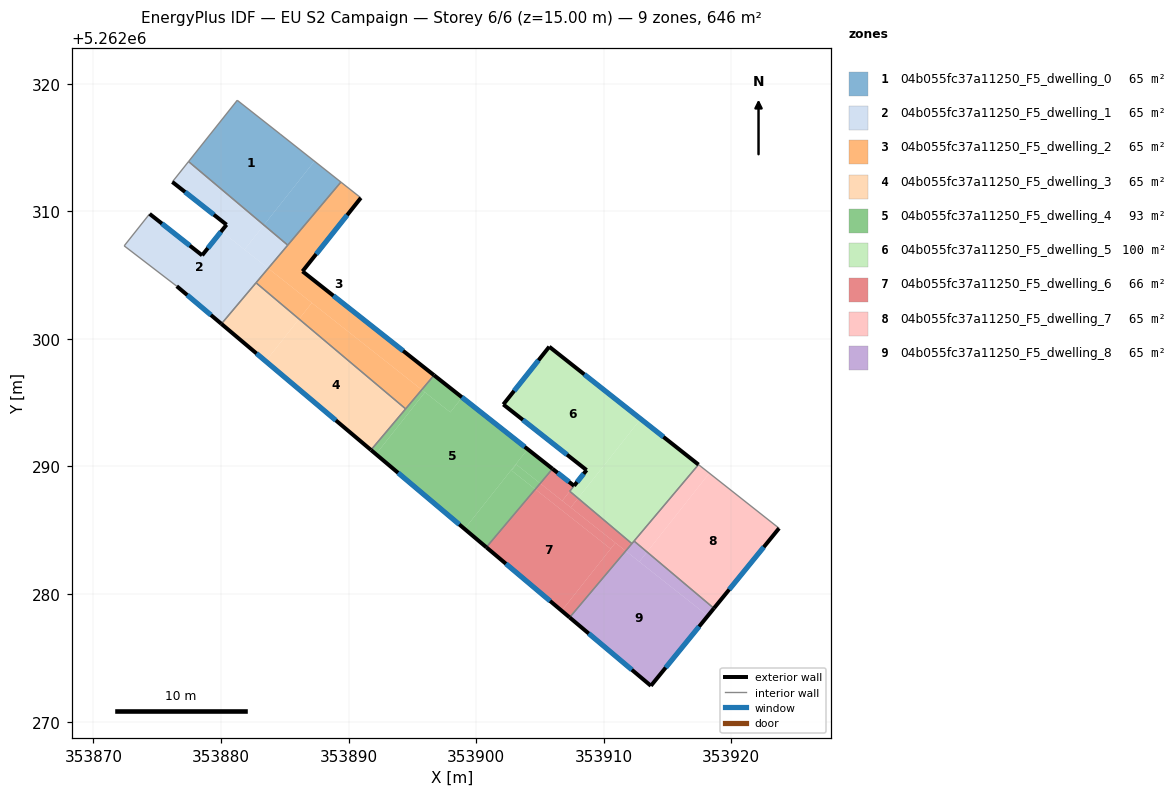
=== STOREY PLAN SPEC (per zone: floor XY polygon, exterior-wall plan segments, windows/doors) ===
zone 1: 04b055fc37a11250_F5_dwelling_0  (64.6 m²)
  floor: (353884.63, 5262316.06) (353887.33, 5262313.93) (353883.37, 5262308.92) (353877.46, 5262313.90) (353881.28, 5262318.70)
  floor: (353889.40, 5262312.29) (353885.24, 5262307.35) (353883.37, 5262308.92) (353887.33, 5262313.93)
  interior walls: 5
zone 2: 04b055fc37a11250_F5_dwelling_1  (64.6 m²)
  floor: (353880.03, 5262308.43) (353883.70, 5262305.53) (353880.04, 5262301.18) (353876.54, 5262304.13) (353872.42, 5262307.29) (353874.41, 5262309.80) (353878.53, 5262306.55)
  floor: (353883.37, 5262308.92) (353881.85, 5262307.00) (353880.03, 5262308.43) (353880.44, 5262308.95) (353876.19, 5262312.30) (353877.46, 5262313.90)
  floor: (353885.24, 5262307.35) (353883.70, 5262305.53) (353881.85, 5262307.00) (353883.37, 5262308.92)
  exterior wall: (353880.44, 5262308.95) – (353878.53, 5262306.55)  [3.1 m]
    window: (353879.99, 5262308.39) – (353878.98, 5262307.11)  [2.6 m²]
  exterior wall: (353876.19, 5262312.30) – (353880.44, 5262308.95)  [5.4 m]
    window: (353877.19, 5262311.51) – (353879.44, 5262309.74)  [4.6 m²]
  exterior wall: (353876.54, 5262304.13) – (353880.04, 5262301.18)  [4.6 m]
    window: (353877.36, 5262303.44) – (353879.21, 5262301.87)  [3.9 m²]
  exterior wall: (353878.53, 5262306.55) – (353874.41, 5262309.80)  [5.2 m]
    window: (353877.56, 5262307.31) – (353875.38, 5262309.04)  [4.4 m²]
  interior walls: 6
zone 3: 04b055fc37a11250_F5_dwelling_2  (64.6 m²)
  floor: (353890.97, 5262311.05) (353886.39, 5262305.30) (353896.70, 5262297.16) (353895.74, 5262296.02) (353883.70, 5262305.53) (353889.40, 5262312.29)
  floor: (353895.74, 5262296.02) (353894.48, 5262294.52) (353886.12, 5262301.56) (353887.13, 5262302.83)
  floor: (353887.13, 5262302.83) (353886.12, 5262301.56) (353882.75, 5262304.40) (353883.70, 5262305.53)
  exterior wall: (353896.70, 5262297.16) – (353886.39, 5262305.30)  [13.1 m]
    window: (353894.28, 5262299.07) – (353888.81, 5262303.39)  [11.1 m²]
  exterior wall: (353886.39, 5262305.30) – (353890.97, 5262311.05)  [7.4 m]
    window: (353887.47, 5262306.65) – (353889.89, 5262309.70)  [6.2 m²]
  interior walls: 5
zone 4: 04b055fc37a11250_F5_dwelling_3  (64.6 m²)
  floor: (353894.48, 5262294.52) (353891.76, 5262291.29) (353883.55, 5262298.22) (353883.51, 5262298.25) (353886.12, 5262301.56)
  floor: (353886.12, 5262301.56) (353883.51, 5262298.25) (353880.04, 5262301.18) (353882.75, 5262304.40)
  exterior wall: (353880.04, 5262301.18) – (353891.76, 5262291.29)  [15.3 m]
    window: (353882.79, 5262298.86) – (353889.01, 5262293.62)  [12.9 m²]
  interior walls: 3
zone 5: 04b055fc37a11250_F5_dwelling_4  (92.9 m²)
  floor: (353904.04, 5262291.36) (353899.10, 5262285.11) (353892.15, 5262290.96) (353895.99, 5262295.82) (353896.03, 5262295.79) (353897.98, 5262294.25) (353898.90, 5262295.42)
  floor: (353905.02, 5262288.68) (353904.64, 5262288.22) (353902.78, 5262289.68) (353903.15, 5262290.15)
  floor: (353898.90, 5262295.42) (353897.98, 5262294.25) (353896.03, 5262295.79) (353895.99, 5262295.82) (353895.74, 5262296.02) (353896.70, 5262297.16)
  floor: (353905.99, 5262289.82) (353905.02, 5262288.68) (353903.15, 5262290.15) (353902.78, 5262289.68) (353904.64, 5262288.22) (353900.80, 5262283.67) (353899.10, 5262285.11) (353904.04, 5262291.36)
  floor: (353895.99, 5262295.82) (353892.15, 5262290.96) (353891.76, 5262291.29) (353895.74, 5262296.02)
  exterior wall: (353905.99, 5262289.82) – (353896.70, 5262297.16)  [11.8 m]
    window: (353903.81, 5262291.54) – (353898.88, 5262295.43)  [10.0 m²]
  exterior wall: (353891.76, 5262291.29) – (353900.80, 5262283.67)  [11.8 m]
    window: (353893.88, 5262289.50) – (353898.68, 5262285.46)  [10.0 m²]
  interior walls: 3
zone 6: 04b055fc37a11250_F5_dwelling_5  (99.8 m²)
  floor: (353917.43, 5262290.15) (353912.21, 5262283.96) (353907.99, 5262287.51) (353912.90, 5262293.72)
  floor: (353912.90, 5262293.72) (353907.99, 5262287.51) (353907.34, 5262288.06) (353907.64, 5262288.44) (353908.66, 5262289.72) (353902.13, 5262294.86) (353905.73, 5262299.39)
  exterior wall: (353908.66, 5262289.72) – (353907.68, 5262288.49)  [1.6 m]
    window: (353908.43, 5262289.43) – (353907.91, 5262288.78)  [1.3 m²]
  exterior wall: (353902.13, 5262294.86) – (353908.66, 5262289.72)  [8.3 m]
    window: (353903.66, 5262293.65) – (353907.12, 5262290.93)  [7.0 m²]
  exterior wall: (353905.73, 5262299.39) – (353902.13, 5262294.86)  [5.8 m]
    window: (353904.89, 5262298.33) – (353902.98, 5262295.93)  [4.9 m²]
  exterior wall: (353917.43, 5262290.15) – (353905.73, 5262299.39)  [14.9 m]
    window: (353914.68, 5262292.32) – (353908.48, 5262297.22)  [12.6 m²]
  interior walls: 4
zone 7: 04b055fc37a11250_F5_dwelling_6  (65.7 m²)
  floor: (353907.99, 5262287.51) (353907.42, 5262286.79) (353906.75, 5262287.31) (353907.34, 5262288.06)
  floor: (353910.92, 5262284.02) (353910.54, 5262283.55) (353904.64, 5262288.22) (353905.02, 5262288.68)
  floor: (353907.68, 5262288.49) (353907.34, 5262288.06) (353906.75, 5262287.31) (353905.02, 5262288.68) (353905.99, 5262289.82)
  floor: (353910.54, 5262283.55) (353906.71, 5262278.69) (353900.80, 5262283.67) (353904.64, 5262288.22)
  floor: (353911.72, 5262283.38) (353907.33, 5262278.17) (353906.71, 5262278.69) (353910.92, 5262284.02)
  floor: (353912.21, 5262283.96) (353911.72, 5262283.38) (353907.42, 5262286.79) (353907.99, 5262287.51)
  exterior wall: (353900.80, 5262283.67) – (353907.33, 5262278.17)  [8.5 m]
    window: (353902.33, 5262282.38) – (353905.80, 5262279.46)  [7.2 m²]
  exterior wall: (353907.68, 5262288.49) – (353905.99, 5262289.82)  [2.2 m]
    window: (353907.28, 5262288.80) – (353906.38, 5262289.51)  [1.8 m²]
  interior walls: 4
zone 8: 04b055fc37a11250_F5_dwelling_7  (64.6 m²)
  floor: (353923.74, 5262285.16) (353918.64, 5262278.88) (353913.40, 5262283.30) (353918.28, 5262289.48)
  floor: (353918.28, 5262289.48) (353913.40, 5262283.30) (353912.38, 5262284.16) (353917.43, 5262290.15)
  exterior wall: (353918.64, 5262278.88) – (353923.74, 5262285.16)  [8.1 m]
    window: (353919.84, 5262280.36) – (353922.54, 5262283.69)  [6.8 m²]
  interior walls: 3
zone 9: 04b055fc37a11250_F5_dwelling_8  (64.6 m²)
  floor: (353918.16, 5262278.29) (353913.70, 5262272.81) (353907.33, 5262278.17) (353911.72, 5262283.38)
  floor: (353918.64, 5262278.88) (353918.16, 5262278.29) (353912.79, 5262282.54) (353913.40, 5262283.30)
  floor: (353913.40, 5262283.30) (353912.79, 5262282.54) (353911.72, 5262283.38) (353912.21, 5262283.96) (353912.38, 5262284.16)
  exterior wall: (353907.33, 5262278.17) – (353913.70, 5262272.81)  [8.3 m]
    window: (353908.82, 5262276.91) – (353912.20, 5262274.07)  [7.0 m²]
  exterior wall: (353913.70, 5262272.81) – (353918.64, 5262278.88)  [7.8 m]
    window: (353914.86, 5262274.24) – (353917.48, 5262277.46)  [6.6 m²]
  interior walls: 3

=== DERIVED (storey summary) ===
Building: EU S2 Campaign
Storey: 6 of 6  (floor level z = 15.00 m)
Storey gross floor area: 646.2 m²
Zones on this storey: 9
  - 04b055fc37a11250_F5_dwelling_0: floor 64.6 m²
  - 04b055fc37a11250_F5_dwelling_1: floor 64.6 m²; exterior wall 18.3 m (54.9 m²); 4 window(s) 15.4 m²; WWR 28.1%
  - 04b055fc37a11250_F5_dwelling_2: floor 64.6 m²; exterior wall 20.5 m (61.5 m²); 2 window(s) 17.3 m²; WWR 28.1%
  - 04b055fc37a11250_F5_dwelling_3: floor 64.6 m²; exterior wall 15.3 m (46.0 m²); 1 window(s) 12.9 m²; WWR 28.1%
  - 04b055fc37a11250_F5_dwelling_4: floor 92.9 m²; exterior wall 23.7 m (71.0 m²); 2 window(s) 20.0 m²; WWR 28.1%
  - 04b055fc37a11250_F5_dwelling_5: floor 99.8 m²; exterior wall 30.6 m (91.7 m²); 4 window(s) 25.8 m²; WWR 28.1%
  - 04b055fc37a11250_F5_dwelling_6: floor 65.7 m²; exterior wall 10.7 m (32.1 m²); 2 window(s) 9.0 m²; WWR 28.1%
  - 04b055fc37a11250_F5_dwelling_7: floor 64.6 m²; exterior wall 8.1 m (24.3 m²); 1 window(s) 6.8 m²; WWR 28.1%
  - 04b055fc37a11250_F5_dwelling_8: floor 64.6 m²; exterior wall 16.1 m (48.4 m²); 2 window(s) 13.6 m²; WWR 28.1%
Zone adjacency (shared interzone walls):
  - 04b055fc37a11250_F5_dwelling_0 ↔ 04b055fc37a11250_F5_dwelling_1
  - 04b055fc37a11250_F5_dwelling_0 ↔ 04b055fc37a11250_F5_dwelling_2
  - 04b055fc37a11250_F5_dwelling_1 ↔ 04b055fc37a11250_F5_dwelling_2
  - 04b055fc37a11250_F5_dwelling_1 ↔ 04b055fc37a11250_F5_dwelling_3
  - 04b055fc37a11250_F5_dwelling_2 ↔ 04b055fc37a11250_F5_dwelling_3
  - 04b055fc37a11250_F5_dwelling_2 ↔ 04b055fc37a11250_F5_dwelling_4
  - 04b055fc37a11250_F5_dwelling_3 ↔ 04b055fc37a11250_F5_dwelling_4
  - 04b055fc37a11250_F5_dwelling_4 ↔ 04b055fc37a11250_F5_dwelling_6
  - 04b055fc37a11250_F5_dwelling_5 ↔ 04b055fc37a11250_F5_dwelling_6
  - 04b055fc37a11250_F5_dwelling_5 ↔ 04b055fc37a11250_F5_dwelling_7
  - 04b055fc37a11250_F5_dwelling_5 ↔ 04b055fc37a11250_F5_dwelling_8
  - 04b055fc37a11250_F5_dwelling_6 ↔ 04b055fc37a11250_F5_dwelling_8
  - 04b055fc37a11250_F5_dwelling_7 ↔ 04b055fc37a11250_F5_dwelling_8